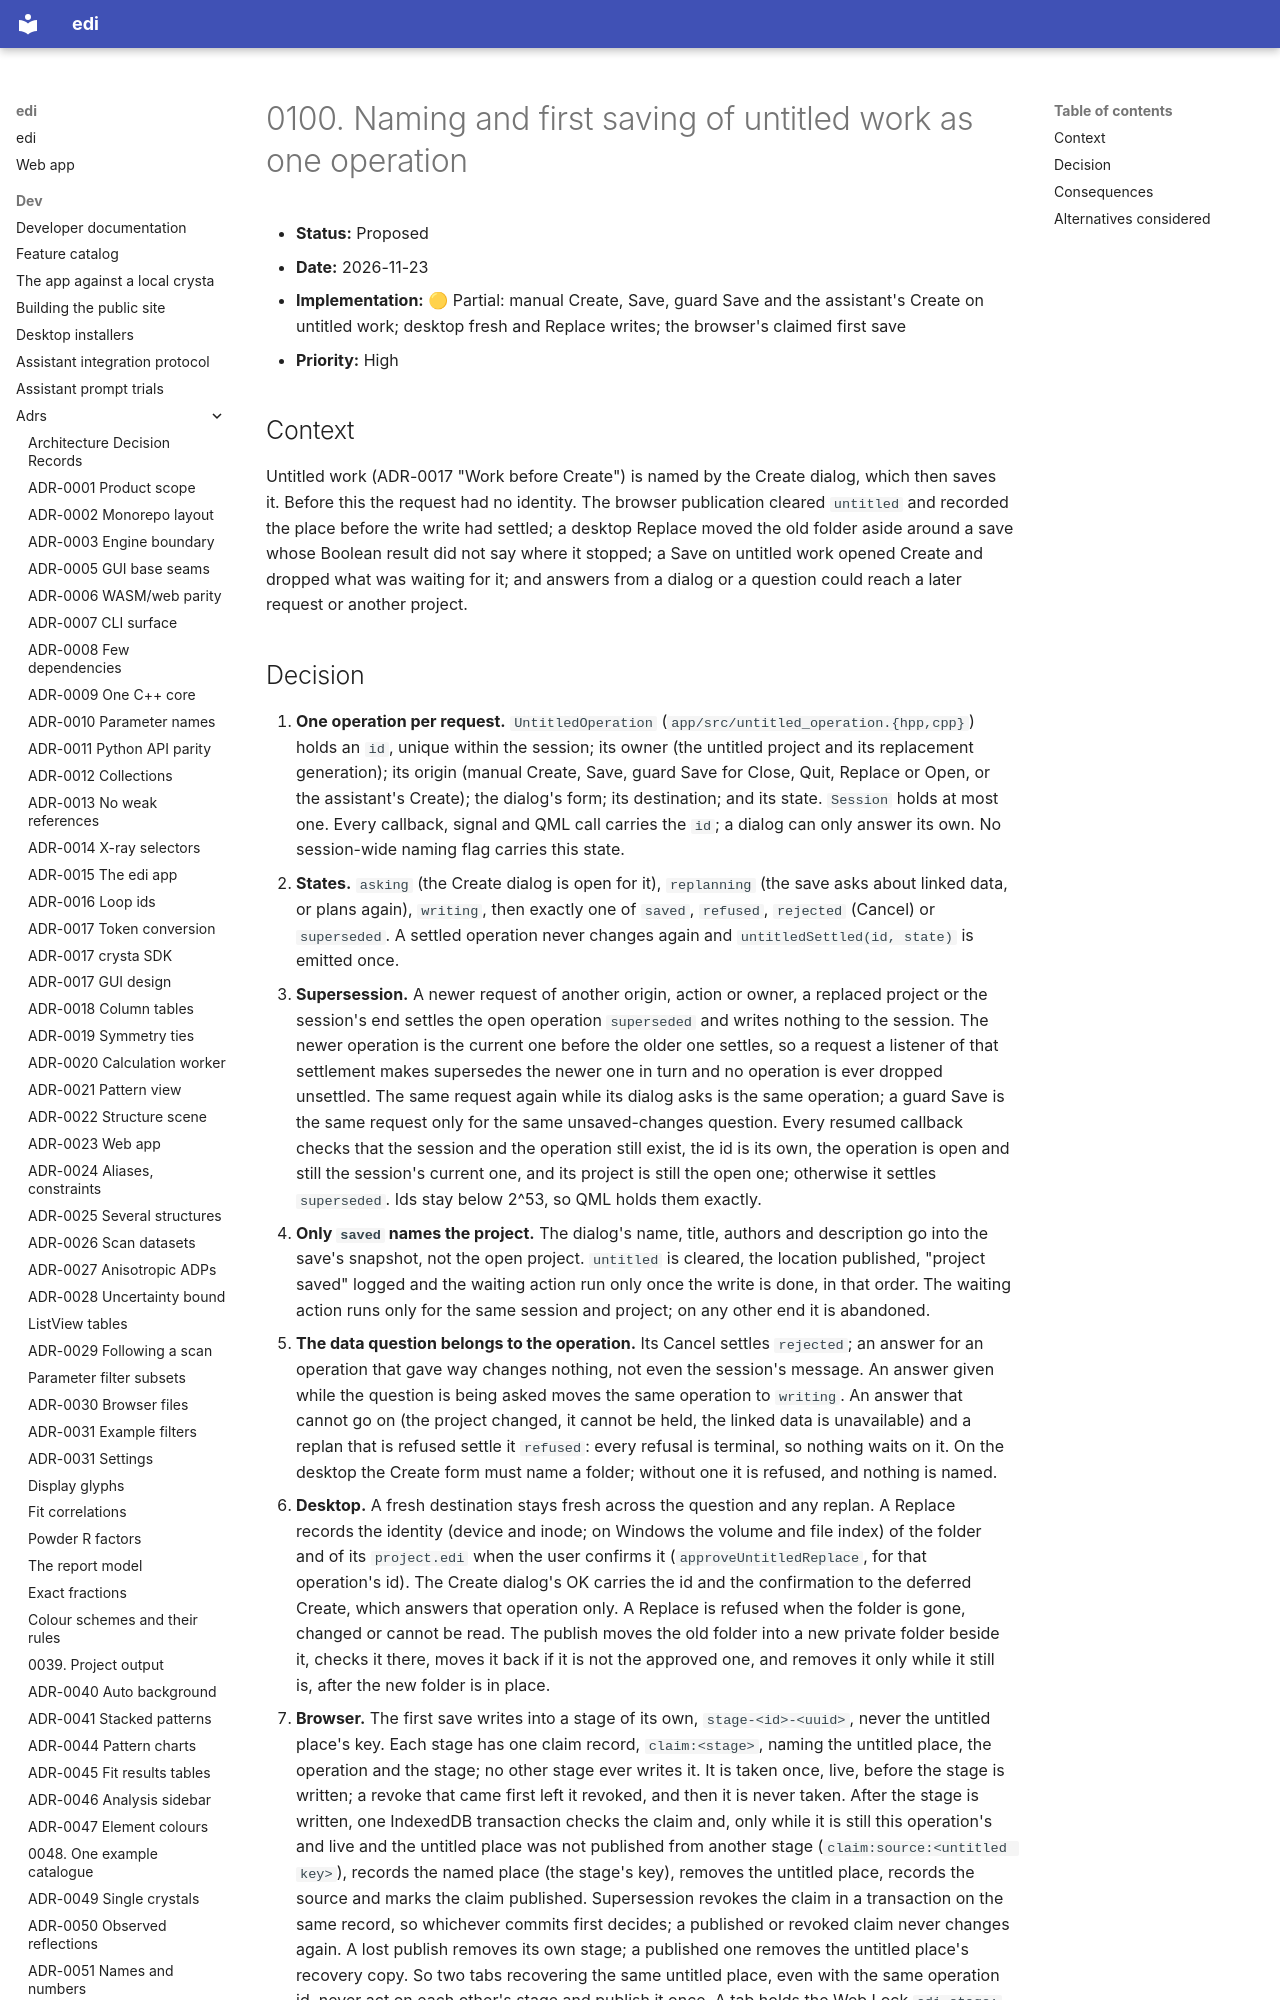

repository: enhantica/edi · page: dev/adrs/0100-untitled-operation/index.html · generator: mkdocs

# 0100. Naming and first saving of untitled work as one operation

- **Status:** Proposed
- **Date:** 2026-11-23
- **Implementation:** 🟡 Partial: manual Create, Save, guard Save and the assistant's Create on untitled work; desktop
  fresh and Replace writes; the browser's claimed first save
- **Priority:** High

## Context

Untitled work (ADR-0017 "Work before Create") is named by the Create dialog, which then saves it. Before this the
request had no identity. The browser publication cleared `untitled` and recorded the place before the write had
settled; a desktop Replace moved the old folder aside around a save whose Boolean result did not say where it stopped;
a Save on untitled work opened Create and dropped what was waiting for it; and answers from a dialog or a question
could reach a later request or another project.
